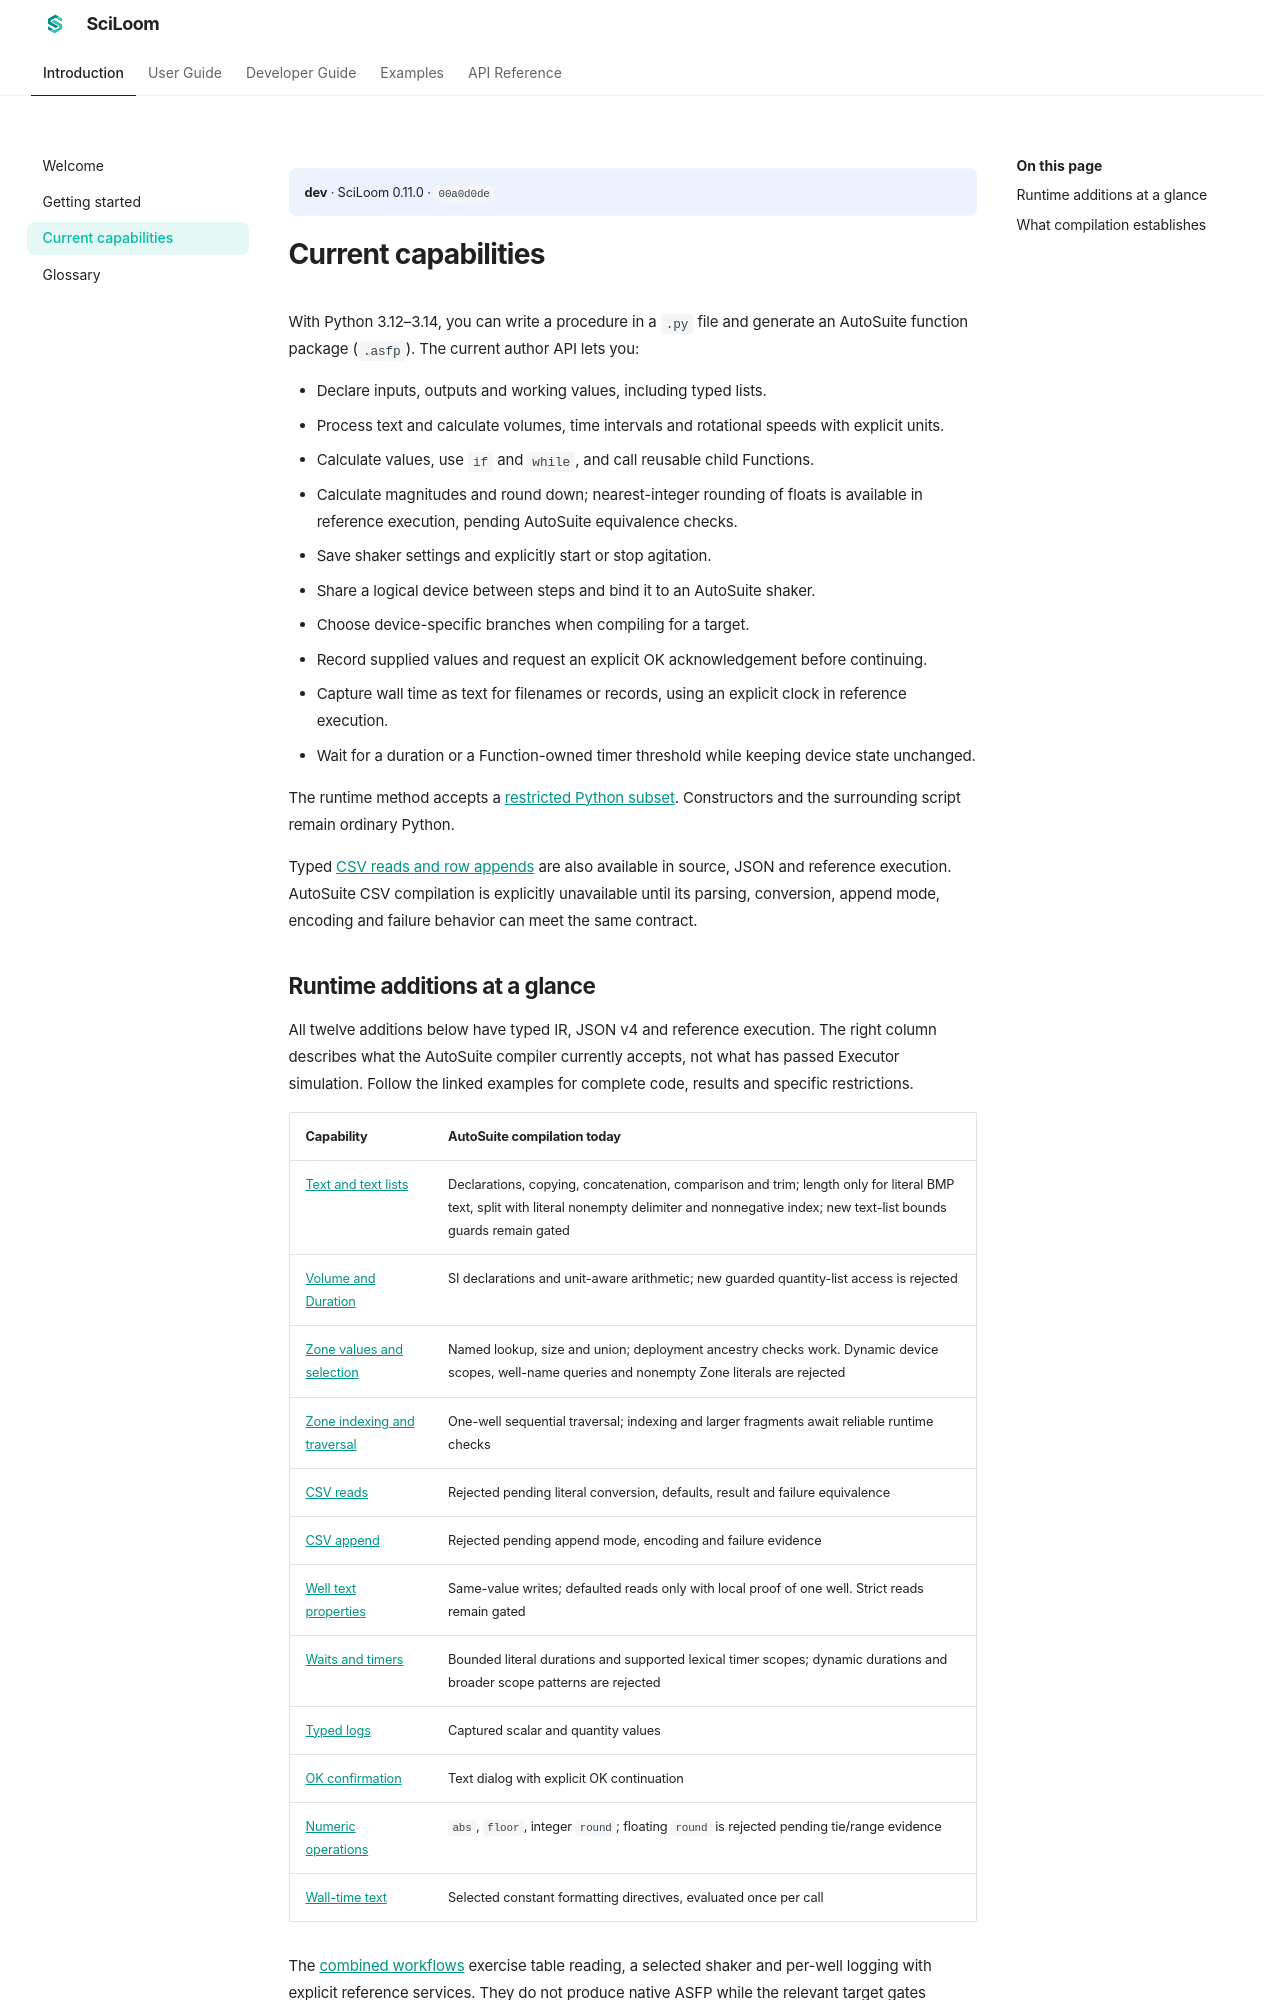

repository: TsumiNa/sciloom · page: dev/introduction/status/index.html · generator: mkdocs

# Current capabilities

SciLoom supports Python 3.12–3.14. Runtime methods come from ordinary Python files
and are translated by source analysis; arbitrary Python execution is not part of
the language. The semantic interchange format is Program/JSON v4.

Implemented features include typed Function inputs/outputs/state, scalar and
one-dimensional homogeneous lists, assignments, expressions, if/while, Function
calls, logical device slots and explicit target bindings. Agitator configuration
is captured by property assignment and applied by `start()`; `stop()` is explicit.
Device-dependent branches can be selected at compile time.
